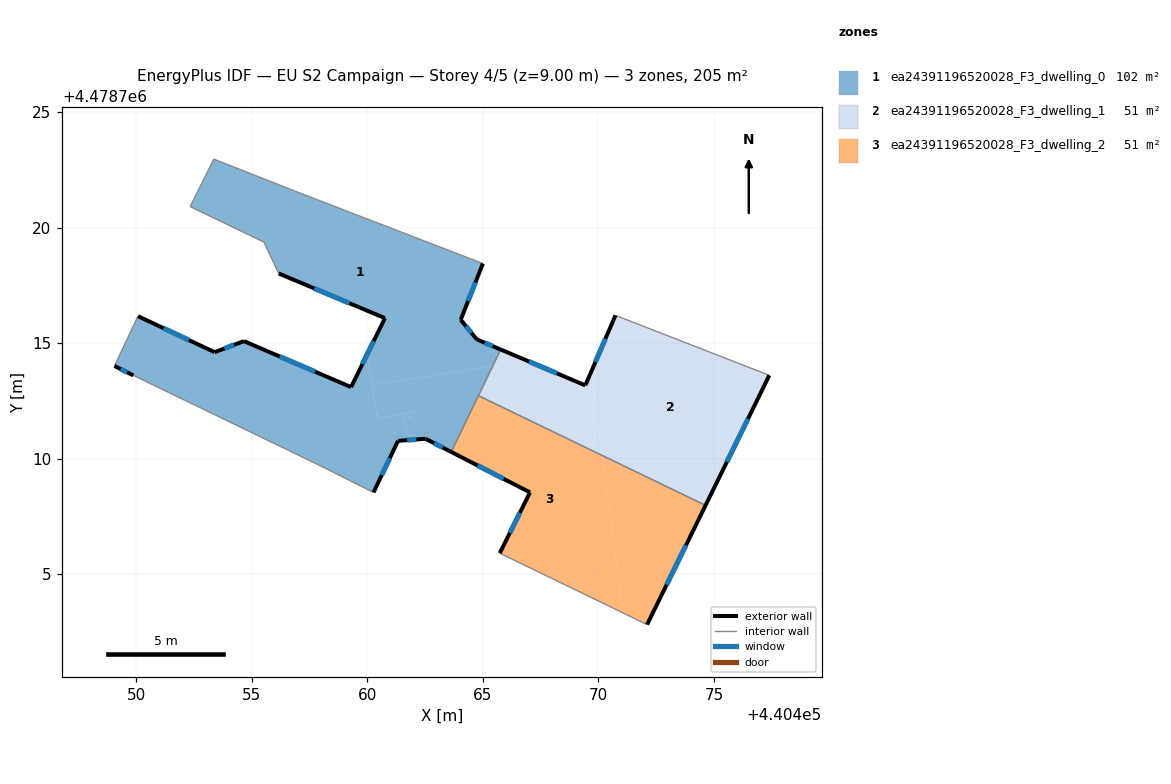
=== STOREY PLAN SPEC (per zone: floor XY polygon, exterior-wall plan segments, windows/doors) ===
zone 1: ea24391196520028_F3_dwelling_0  (102.4 m²)
  floor: (440465.42, 4478714.00) (440465.77, 4478714.72) (440464.73, 4478715.16) (440464.04, 4478716.01) (440465.00, 4478718.44) (440456.88, 4478721.57) (440453.35, 4478722.96) (440452.32, 4478720.91) (440455.52, 4478719.37) (440456.16, 4478718.01) (440460.76, 4478716.08) (440459.98, 4478714.50) (440460.19, 4478713.18)
  floor: (440460.26, 4478708.53) (440461.32, 4478710.77) (440461.49, 4478710.78) (440461.52, 4478710.78) (440461.84, 4478710.81) (440461.93, 4478710.99) (440461.66, 4478711.12) (440461.79, 4478711.40) (440461.52, 4478711.53) (440461.64, 4478711.79) (440461.17, 4478711.71) (440462.00, 4478711.85) (440462.08, 4478712.01) (440460.42, 4478711.75) (440459.98, 4478714.50) (440459.29, 4478713.09) (440454.65, 4478715.08) (440453.38, 4478714.60) (440450.06, 4478716.16) (440449.05, 4478714.00) (440449.86, 4478713.60) (440457.90, 4478709.72)
  floor: (440463.63, 4478710.28) (440465.42, 4478714.00) (440460.19, 4478713.18) (440460.42, 4478711.75) (440462.08, 4478712.01) (440462.00, 4478711.85) (440461.43, 4478711.76) (440461.64, 4478711.79) (440461.52, 4478711.53) (440461.79, 4478711.40) (440461.66, 4478711.12) (440461.93, 4478710.99) (440461.84, 4478710.81) (440462.51, 4478710.86)
  exterior wall: (440462.51, 4478710.86) – (440461.32, 4478710.77)  [1.2 m]
    window: (440462.11, 4478710.83) – (440461.72, 4478710.80)  [0.4 m²]
  exterior wall: (440461.32, 4478710.77) – (440460.26, 4478708.53)  [2.5 m]
    window: (440460.97, 4478710.02) – (440460.62, 4478709.28)  [0.8 m²]
  exterior wall: (440449.86, 4478713.60) – (440449.05, 4478714.00)  [0.9 m]
    window: (440449.59, 4478713.73) – (440449.32, 4478713.87)  [0.3 m²]
  exterior wall: (440450.06, 4478716.16) – (440453.38, 4478714.60)  [3.7 m]
    window: (440451.17, 4478715.64) – (440452.27, 4478715.12)  [1.2 m²]
  exterior wall: (440453.38, 4478714.60) – (440454.65, 4478715.08)  [1.4 m]
    window: (440453.81, 4478714.76) – (440454.23, 4478714.92)  [0.4 m²]
  exterior wall: (440454.65, 4478715.08) – (440459.29, 4478713.09)  [5.0 m]
    window: (440456.20, 4478714.42) – (440457.74, 4478713.76)  [1.7 m²]
  exterior wall: (440459.29, 4478713.09) – (440460.76, 4478716.08)  [3.3 m]
    window: (440459.78, 4478714.09) – (440460.27, 4478715.08)  [1.1 m²]
  exterior wall: (440460.76, 4478716.08) – (440456.16, 4478718.01)  [5.0 m]
    window: (440459.22, 4478716.72) – (440457.70, 4478717.36)  [1.6 m²]
  exterior wall: (440465.00, 4478718.44) – (440464.04, 4478716.01)  [2.6 m]
    window: (440464.68, 4478717.63) – (440464.36, 4478716.82)  [0.9 m²]
  exterior wall: (440464.04, 4478716.01) – (440464.73, 4478715.16)  [1.1 m]
    window: (440464.27, 4478715.72) – (440464.50, 4478715.44)  [0.4 m²]
  exterior wall: (440464.73, 4478715.16) – (440465.77, 4478714.72)  [1.1 m]
    window: (440465.08, 4478715.01) – (440465.42, 4478714.87)  [0.4 m²]
  exterior wall: (440463.63, 4478710.28) – (440462.51, 4478710.86)  [1.3 m]
    window: (440463.25, 4478710.48) – (440462.88, 4478710.66)  [0.4 m²]
  interior walls: 10
zone 2: ea24391196520028_F3_dwelling_1  (51.2 m²)
  floor: (440474.64, 4478707.97) (440477.40, 4478713.60) (440470.74, 4478716.20) (440469.68, 4478713.75) (440470.16, 4478710.13)
  floor: (440466.91, 4478714.23) (440465.77, 4478714.72) (440465.42, 4478714.00)
  floor: (440470.16, 4478710.13) (440469.68, 4478713.75) (440469.49, 4478713.30) (440469.43, 4478713.17) (440466.91, 4478714.23) (440465.42, 4478714.00) (440464.80, 4478712.72)
  exterior wall: (440477.40, 4478713.60) – (440474.64, 4478707.97)  [6.3 m]
    window: (440476.48, 4478711.72) – (440475.56, 4478709.85)  [2.1 m²]
  exterior wall: (440465.77, 4478714.72) – (440469.43, 4478713.17)  [4.0 m]
    window: (440466.99, 4478714.20) – (440468.21, 4478713.69)  [1.3 m²]
  exterior wall: (440469.43, 4478713.17) – (440470.74, 4478716.20)  [3.3 m]
    window: (440469.87, 4478714.18) – (440470.30, 4478715.18)  [1.1 m²]
  interior walls: 3
zone 3: ea24391196520028_F3_dwelling_2  (51.2 m²)
  floor: (440471.06, 4478703.32) (440470.16, 4478710.13) (440464.80, 4478712.72) (440463.63, 4478710.28) (440467.04, 4478708.53) (440465.73, 4478705.90)
  floor: (440472.11, 4478702.81) (440474.64, 4478707.97) (440470.16, 4478710.13) (440471.06, 4478703.32)
  exterior wall: (440474.64, 4478707.97) – (440472.11, 4478702.81)  [5.7 m]
    window: (440473.79, 4478706.25) – (440472.95, 4478704.54)  [1.9 m²]
  exterior wall: (440465.73, 4478705.90) – (440467.04, 4478708.53)  [2.9 m]
    window: (440466.17, 4478706.78) – (440466.60, 4478707.65)  [1.0 m²]
  exterior wall: (440467.04, 4478708.53) – (440463.63, 4478710.28)  [3.8 m]
    window: (440465.90, 4478709.12) – (440464.77, 4478709.70)  [1.3 m²]
  interior walls: 3

=== DERIVED (storey summary) ===
Building: EU S2 Campaign
Storey: 4 of 5  (floor level z = 9.00 m)
Storey gross floor area: 204.8 m²
Zones on this storey: 3
  - ea24391196520028_F3_dwelling_0: floor 102.4 m²; exterior wall 29.1 m (87.2 m²); 12 window(s) 9.6 m²; WWR 11.0%
  - ea24391196520028_F3_dwelling_1: floor 51.2 m²; exterior wall 13.6 m (40.7 m²); 3 window(s) 4.5 m²; WWR 11.0%
  - ea24391196520028_F3_dwelling_2: floor 51.2 m²; exterior wall 12.5 m (37.6 m²); 3 window(s) 4.1 m²; WWR 11.0%
Zone adjacency (shared interzone walls):
  - ea24391196520028_F3_dwelling_0 ↔ ea24391196520028_F3_dwelling_1
  - ea24391196520028_F3_dwelling_0 ↔ ea24391196520028_F3_dwelling_2
  - ea24391196520028_F3_dwelling_1 ↔ ea24391196520028_F3_dwelling_2